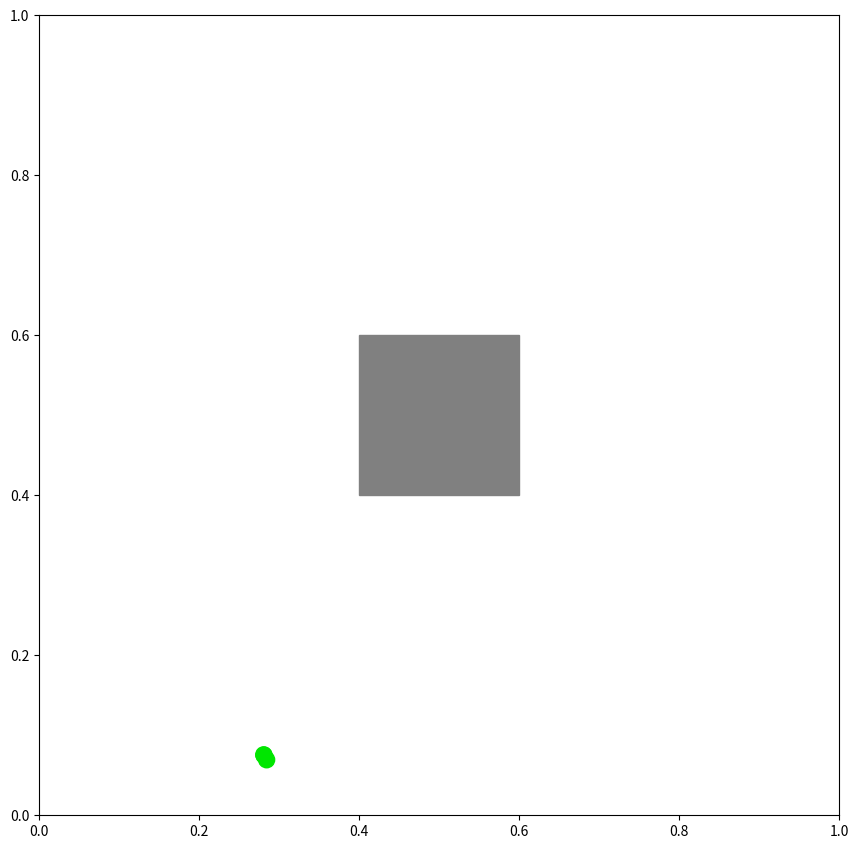

Reproduce this figure in Python.
"""
zombie-sim.py
"""

import numpy as np
import matplotlib.pyplot as plt

"""
parameters
"""
pop_human = 40
pop_zombie = 12
speed_human = .004
speed_zombie = .0044
speed_spread = .0005
zombie_life = 200
zombie_range = .35
radius = .01

"""
constants
"""
color_human = (0., .9, 0.)
color_zombie = (.9, 0., 0.)

# used in the main loop
two_radius_sq = (radius * 2) ** 2
zombie_range_sq = zombie_range ** 2

# edges of the square, with radius offset
left = .4 - radius
right = .6 + radius
top = .6 + radius
bottom = .4 - radius

# global to stop the main loop if needed
go = True

"""
helper methods
"""

# listener for key press events
def on_key_press(event):
    global go
    if event.key == ' ': # if space is pressed, stop the sim
        go = False

# generate a new random circle starting position
def newPos():
    while True:
        pos = np.random.random(2)
        if pos[0] < bottom or pos[0] > top or pos[1] < left or pos[1] > right:
            return pos

def wrapDiff(diff):
    if diff > .5:
        return -1. + diff
    if diff < -.5:
        return 1. + diff
    return diff

def collisionOffset(start, lead, target, mag):
    ratio = lead / mag
    if target < 0:
        mag = -mag
    return (start + target * ratio + (1. - ratio) * mag) % 1.

def move(circle, vec, mag):
    y = (circle.center[0] + vec[0]) % 1.
    x = (circle.center[1] + vec[1]) % 1.
    if not (y < bottom or y > top or x < left or x > right):
        ydiff = y - .5
        xdiff = x - .5
        if ydiff < xdiff:
            if ydiff < -xdiff:
                x = collisionOffset(circle.center[1], bottom - circle.center[0], vec[1], mag)
                y = bottom
            else:
                y = collisionOffset(circle.center[0], circle.center[1] - right, vec[0], mag)
                x = right
        else:
            if ydiff < -xdiff:
                y = collisionOffset(circle.center[0], left - circle.center[1], vec[0], mag)
                x = left
            else:
                x = collisionOffset(circle.center[1], circle.center[0] - top, vec[1], mag)
                y = top
    circle.center = (y, x)

"""
main program code
"""

# create the figure
fig = plt.figure(figsize=(10, 8))
fig.canvas.mpl_connect('key_press_event', on_key_press)

# create the main axes
ax = fig.add_axes((0., 0., .8, 1.))
# todo: add some stats on the side

# create square wall in the middle
# todo: use more complex walls
rect = plt.Rectangle((.4, .4), .2, .2, color=(.5, .5, .5))
ax.add_artist(rect)

# create the human and zombie circles
humans = []
zombies = []
for i in range(pop_human):
    c = plt.Circle(newPos(), radius, color=color_human)
    c.speed = np.random.normal(speed_human, speed_spread)
    humans.append(c)
    ax.add_artist(c)
for i in range(pop_zombie):
    c = plt.Circle(newPos(), radius, color=color_zombie)
    c.speed = np.random.normal(speed_zombie, speed_spread)
    c.life = zombie_life
    zombies.append(c)
    ax.add_artist(c)

plt.show()

# main simulation loop
while go:
    decayed = []
    for zombie in zombies:
        zombie.life -= 1
        if zombie.life == 0:
            decayed.append(zombie)
        dist = zombie_range_sq
        vec = (0., 0.)
        for human in humans:
            ydiff = wrapDiff(human.center[0] - zombie.center[0])
            xdiff = wrapDiff(human.center[1] - zombie.center[1])
            sqdist = ydiff ** 2 + xdiff ** 2
            if sqdist < dist:
                dist = sqdist
                vec = (ydiff, xdiff)
        dist = np.sqrt(dist) / zombie.speed
        move(zombie, (vec[0] / dist, vec[1] / dist), zombie.speed)
    for zombie in decayed:
        zombies.remove(zombie)
        zombie.remove()
    if len(zombies) != 0:
        infected = []
        for human in humans:
            vec = (0., 0.)
            for zombie in zombies:
                ydiff = wrapDiff(human.center[0] - zombie.center[0])
                xdiff = wrapDiff(human.center[1] - zombie.center[1])
                sqdist = ydiff ** 2 + xdiff ** 2
                vec = (vec[0] + ydiff / sqdist, vec[1] + xdiff / sqdist)
                if sqdist < two_radius_sq:
                    infected.append(human)
                    break
            mag = np.sqrt(vec[0] ** 2 + vec[1] ** 2) / human.speed
            move(human, (vec[0] / mag, vec[1] / mag), human.speed)
        for human in infected:
            humans.remove(human)
            human.set_color(color_zombie)
            human.speed = np.random.normal(speed_zombie, speed_spread)
            human.life = zombie_life
            zombies.append(human)
    plt.pause(.01)
    plt.draw()
    if len(zombies) == 0:
        break

